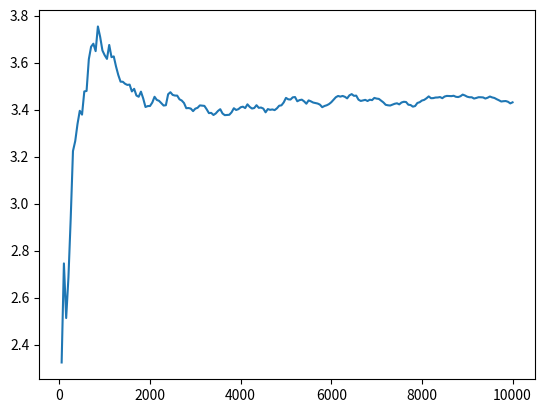

Generate this figure with matplotlib:
import numpy as np
from scipy.stats import norm
import matplotlib.pyplot as plt
from tqdm import tqdm



def delta_t(n, T):
    """
    Pour n et T donnés, renvoie les t_i ainsi que l'incrément de temps dt
    """
    t = np.linspace(0, T, n)
    dt = t[1] - t[0]
    return t, dt


def mouvement_brownien(n, T, x0, r, sigma):
    """
    Renvoie une liste contenant les valeurs du mouvement brownien du temps 0 à T
    """
    t, dt = delta_t(n, T)
    B = np.zeros(n)
    B[0] = x0
    for i in range(1, n):
        B[i] = B[i-1] + np.random.normal(loc=r*dt, scale=sigma*np.sqrt(dt))
    return B

def mouvement_brownien_standard(n, T):
    return mouvement_brownien(n, T, 0, 0, 1)



def black_scholes(S0, n, T, r, d, sigma, renvoie_brownien=False):
    """
    Renvoie une liste contenant l'évolution du prix d'un actif sous-jacent suivant le modèle de Black-Scholes
    Peut aussi renvoyer le mouvement brownien correspondant
    """
    temps, dt = delta_t(n, T)
    W = mouvement_brownien_standard(n, T)
    S = []
    for t, Wt in zip(temps, W):
        S.append(S0*np.exp((r-d)*t - sigma**2*t/2 + sigma*Wt))
    if renvoie_brownien:
        return S, W
    return S


def payoff(S, K, type_payoff, T=1, frequence_barriere="M", valeur_barriere=80):
    match type_payoff:
        case "Call EU":
            return max(S[-1]-K, 0)
        case "Call asiatique":
            return max(np.mean(S)-K, 0)
        case "Call down and out":
            n = len(S)
            match frequence_barriere:
                case "M":
                    k = n//(12*T)
                    i = k
                    while i < n:
                        if S[i] < valeur_barriere:
                            # print("BARRIERE")
                            return 0.0
                        i += k
                    return max(S[-1]-K, 0)
        case "Call down and in":
            n = len(S)
            match frequence_barriere:
                case "M":
                    k = n//(12*T)
                    i = k
                    while i < n:
                        if S[i] < valeur_barriere:
                            # print("BARRIERE")
                            return max(S[-1]-K, 0)
                        i += k
                    return 0.0
        case _:
            raise ValueError("Mauvais type de payoff")

def prix_instant_initial(S0, n, T, r, d, sigma, nb_simulations, K, type_payoff, frequence_mesure=1000,frequence_barriere="M", valeur_barriere=80):
    H = 0
    prix = []
    iterations = []
    for i in tqdm(range(1,nb_simulations+1)):
        S = black_scholes(S0, n, T, r, d, sigma)
        H += payoff(S,K,type_payoff,T=T, frequence_barriere=frequence_barriere, valeur_barriere=valeur_barriere)
        if i % frequence_mesure == 0:
            esperance_payoff = H/i
            prix.append(np.exp(-r*T)*esperance_payoff)
            iterations.append(i)
    return prix, iterations

S0 = 100
sigma = 0.1
r = 0.05
d = 0.03
K = 103
T = 1
n = 12
nb_simulations = 10**4
H = 80
frequence_barriere = "M"


result, frequence  = prix_instant_initial(S0, n, T, r, d, sigma,
                    nb_simulations, K, "Call EU",
                    frequence_mesure=50,
                    frequence_barriere=frequence_barriere,
                    valeur_barriere=H)

print(result[-1])
# 1.2564532648137718 avec 1 million de simulations, Call Asiatique
# 3.441207795600795 avec 1 million de simu, Call EU
# 3.4409126762138484 avec 1 million de simu, Call down and out
plt.plot(frequence, result)
plt.savefig("Call_EU.png")
plt.show()
